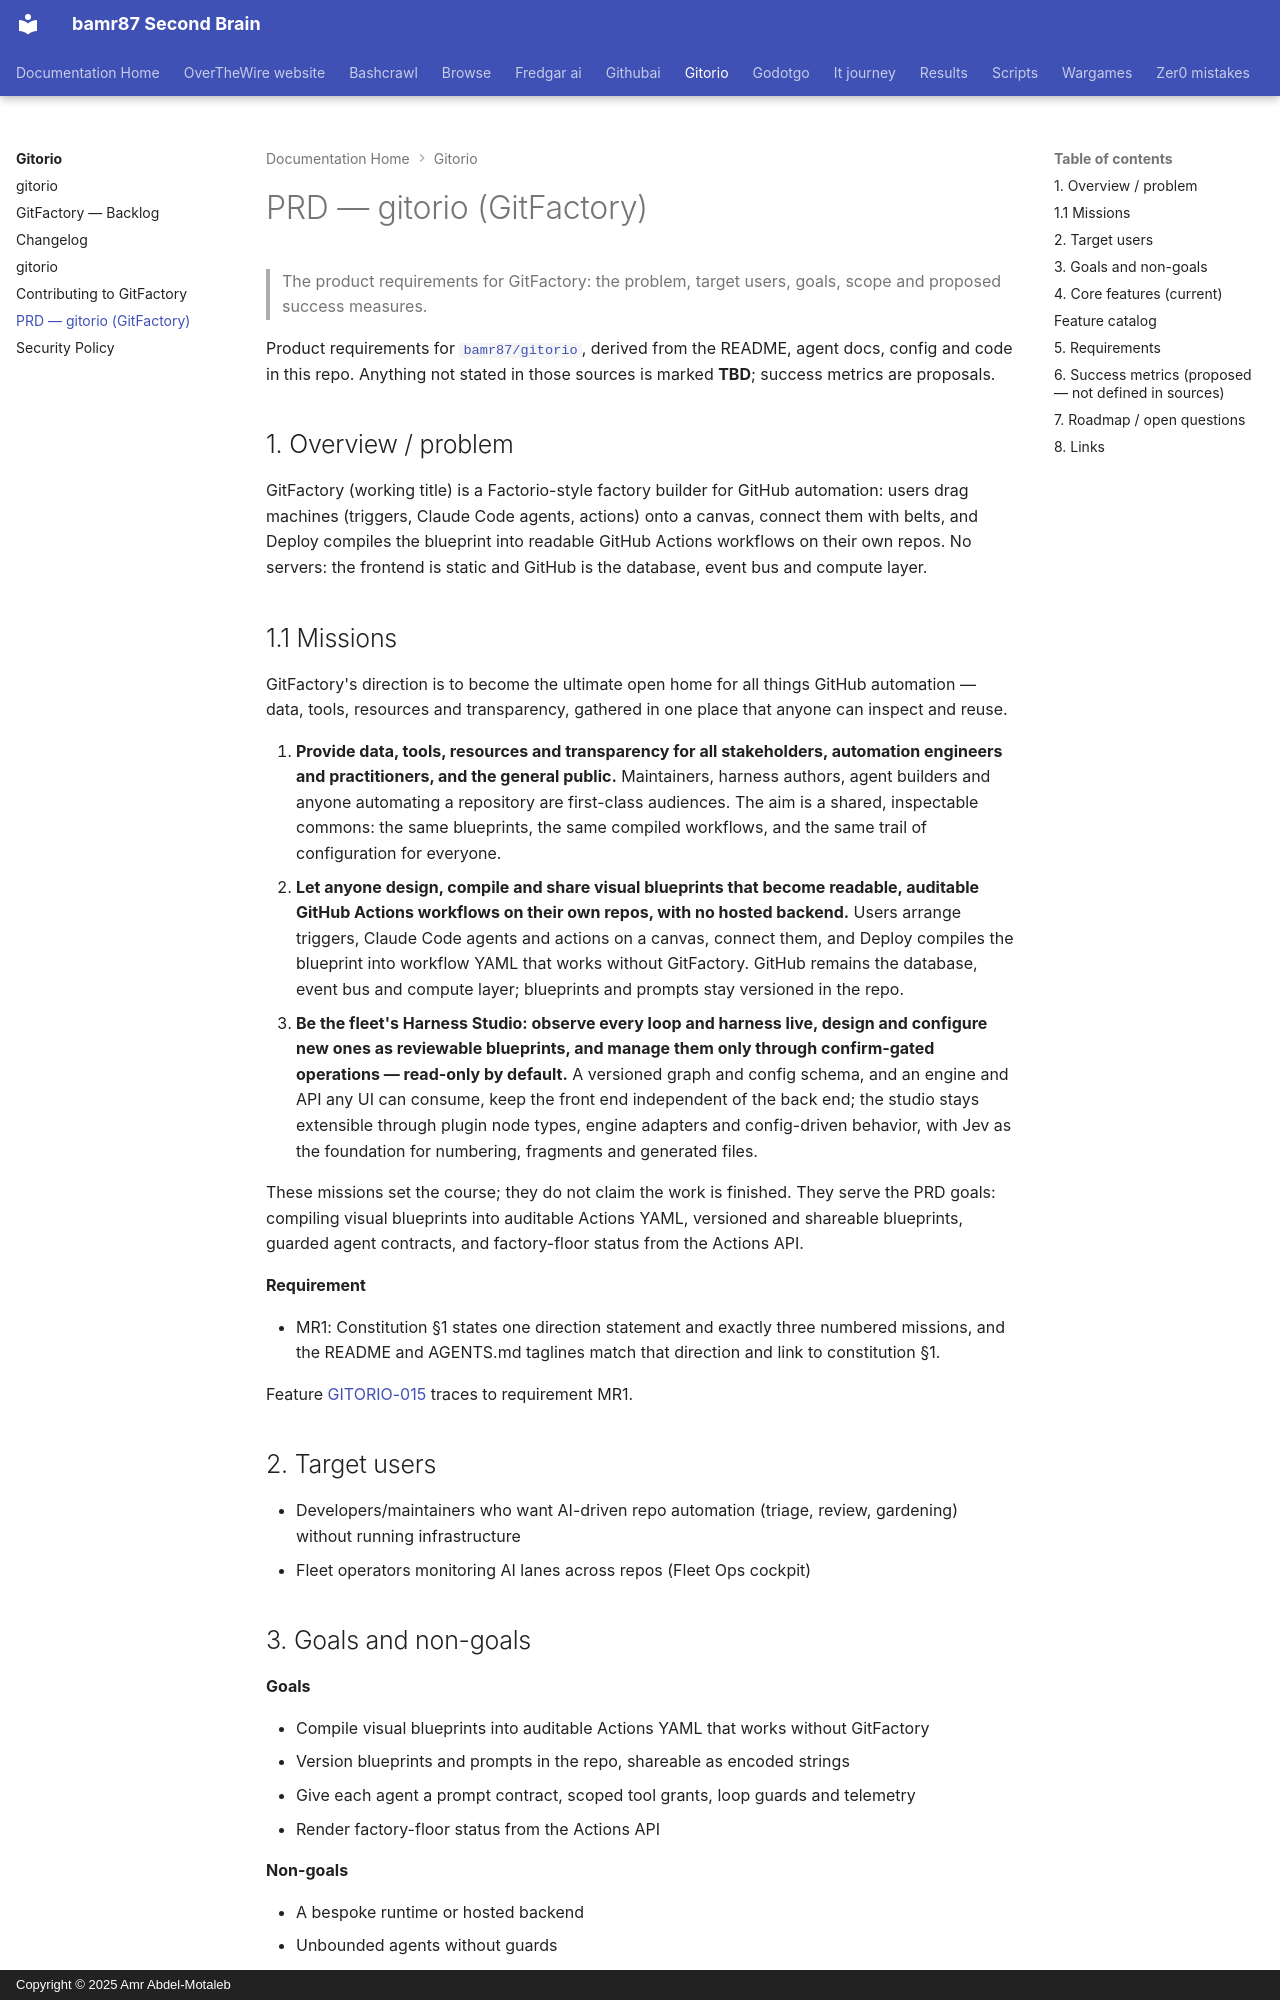

repository: bamr87/README · page: gitorio/PRD/index.html · generator: mkdocs · copyright: Copyright © 2025 Amr Abdel-Motaleb

---
source_file: PRD.md
source_repo: bamr87/gitorio
source_url: https://github.com/bamr87/gitorio/blob/main/PRD.md
title: PRD — gitorio (GitFactory)
---
# PRD — gitorio (GitFactory)

> The product requirements for GitFactory: the problem, target users, goals, scope and proposed success measures.

Product requirements for [`bamr87/gitorio`](https://github.com/bamr87/gitorio), derived from the README, agent docs, config and code in this repo. Anything not stated in those sources is marked **TBD**; success metrics are proposals.

## 1. Overview / problem

GitFactory (working title) is a Factorio-style factory builder for GitHub automation: users drag machines (triggers, Claude Code agents, actions) onto a canvas, connect them with belts, and Deploy compiles the blueprint into readable GitHub Actions workflows on their own repos. No servers: the frontend is static and GitHub is the database, event bus and compute layer.

## 1.1 Missions

GitFactory's direction is to become the ultimate open home for all things GitHub automation — data, tools, resources and transparency, gathered in one place that anyone can inspect and reuse.

1. **Provide data, tools, resources and transparency for all stakeholders, automation engineers and practitioners, and the general public.** Maintainers, harness authors, agent builders and anyone automating a repository are first-class audiences. The aim is a shared, inspectable commons: the same blueprints, the same compiled workflows, and the same trail of configuration for everyone.
2. **Let anyone design, compile and share visual blueprints that become readable, auditable GitHub Actions workflows on their own repos, with no hosted backend.** Users arrange triggers, Claude Code agents and actions on a canvas, connect them, and Deploy compiles the blueprint into workflow YAML that works without GitFactory. GitHub remains the database, event bus and compute layer; blueprints and prompts stay versioned in the repo.
3. **Be the fleet's Harness Studio: observe every loop and harness live, design and configure new ones as reviewable blueprints, and manage them only through confirm-gated operations — read-only by default.** A versioned graph and config schema, and an engine and API any UI can consume, keep the front end independent of the back end; the studio stays extensible through plugin node types, engine adapters and config-driven behavior, with Jev as the foundation for numbering, fragments and generated files.

These missions set the course; they do not claim the work is finished. They serve the PRD goals: compiling visual blueprints into auditable Actions YAML, versioned and shareable blueprints, guarded agent contracts, and factory-floor status from the Actions API.

**Requirement**

- MR1: Constitution §1 states one direction statement and exactly three numbered missions, and the README and AGENTS.md taglines match that direction and link to constitution §1.

Feature [GITORIO-015](features/features.yml) traces to requirement MR1.

## 2. Target users

- Developers/maintainers who want AI-driven repo automation (triage, review, gardening) without running infrastructure
- Fleet operators monitoring AI lanes across repos (Fleet Ops cockpit)
